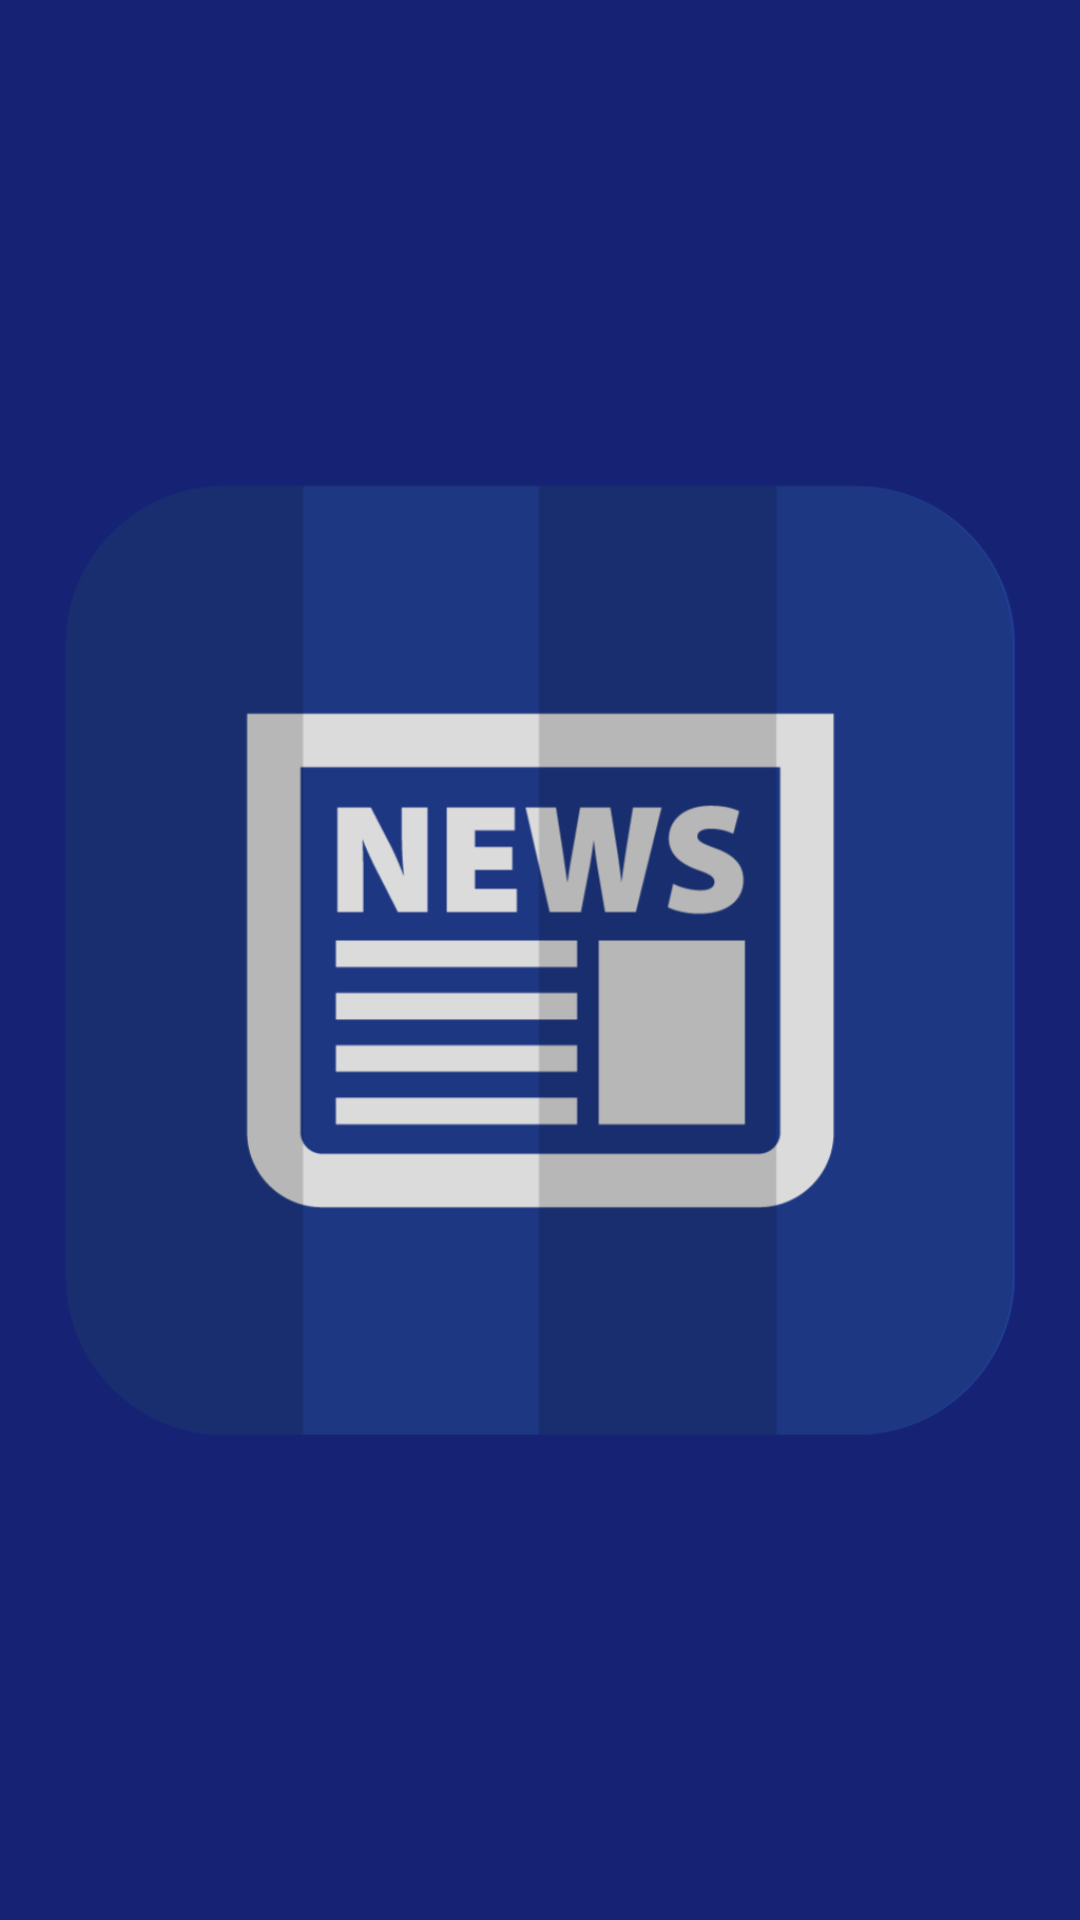

Here is an Android app screen rendered from its layout file. Give the layout XML and the strings, colors and styles it references.
<!-- AndroidManifest.xml: application theme AppTheme -->
<!-- res/layout/activity_splash_screen.xml -->
<?xml version="1.0" encoding="utf-8"?>
<android.support.constraint.ConstraintLayout
    xmlns:android="http://schemas.android.com/apk/res/android"
    xmlns:tools="http://schemas.android.com/tools"
    android:layout_width="match_parent"
    android:layout_height="match_parent"
    android:background="@color/colorPrimaryDark"
    tools:context=".view.SplashScreen">

    <RelativeLayout
            android:layout_width="match_parent"
            android:layout_height="wrap_content"
            android:orientation="vertical"
            tools:ignore="MissingConstraints">

        <ImageView
                android:id="@+id/images"
                android:layout_width="match_parent"
                android:layout_height="match_parent"
                android:layout_gravity="center"
                android:src="@drawable/news"
        />
    </RelativeLayout>

</android.support.constraint.ConstraintLayout>
<!-- resources referenced by this layout -->
<resources>
  <color name="colorPrimaryDark">#162374</color>
  <!-- drawable news: png bitmap (drawable, 14983 bytes) -->
  <style name="AppTheme" parent="Theme.AppCompat.Light.NoActionBar">
          
          <item name="colorPrimary">@color/colorPrimary</item>
          <item name="colorPrimaryDark">@color/colorPrimaryDark</item>
          <item name="colorAccent">@color/colorAccent</item>
      </style>
  <color name="colorPrimary">#3F51B5</color>
  <color name="colorAccent">#1a0f78</color>
</resources>
